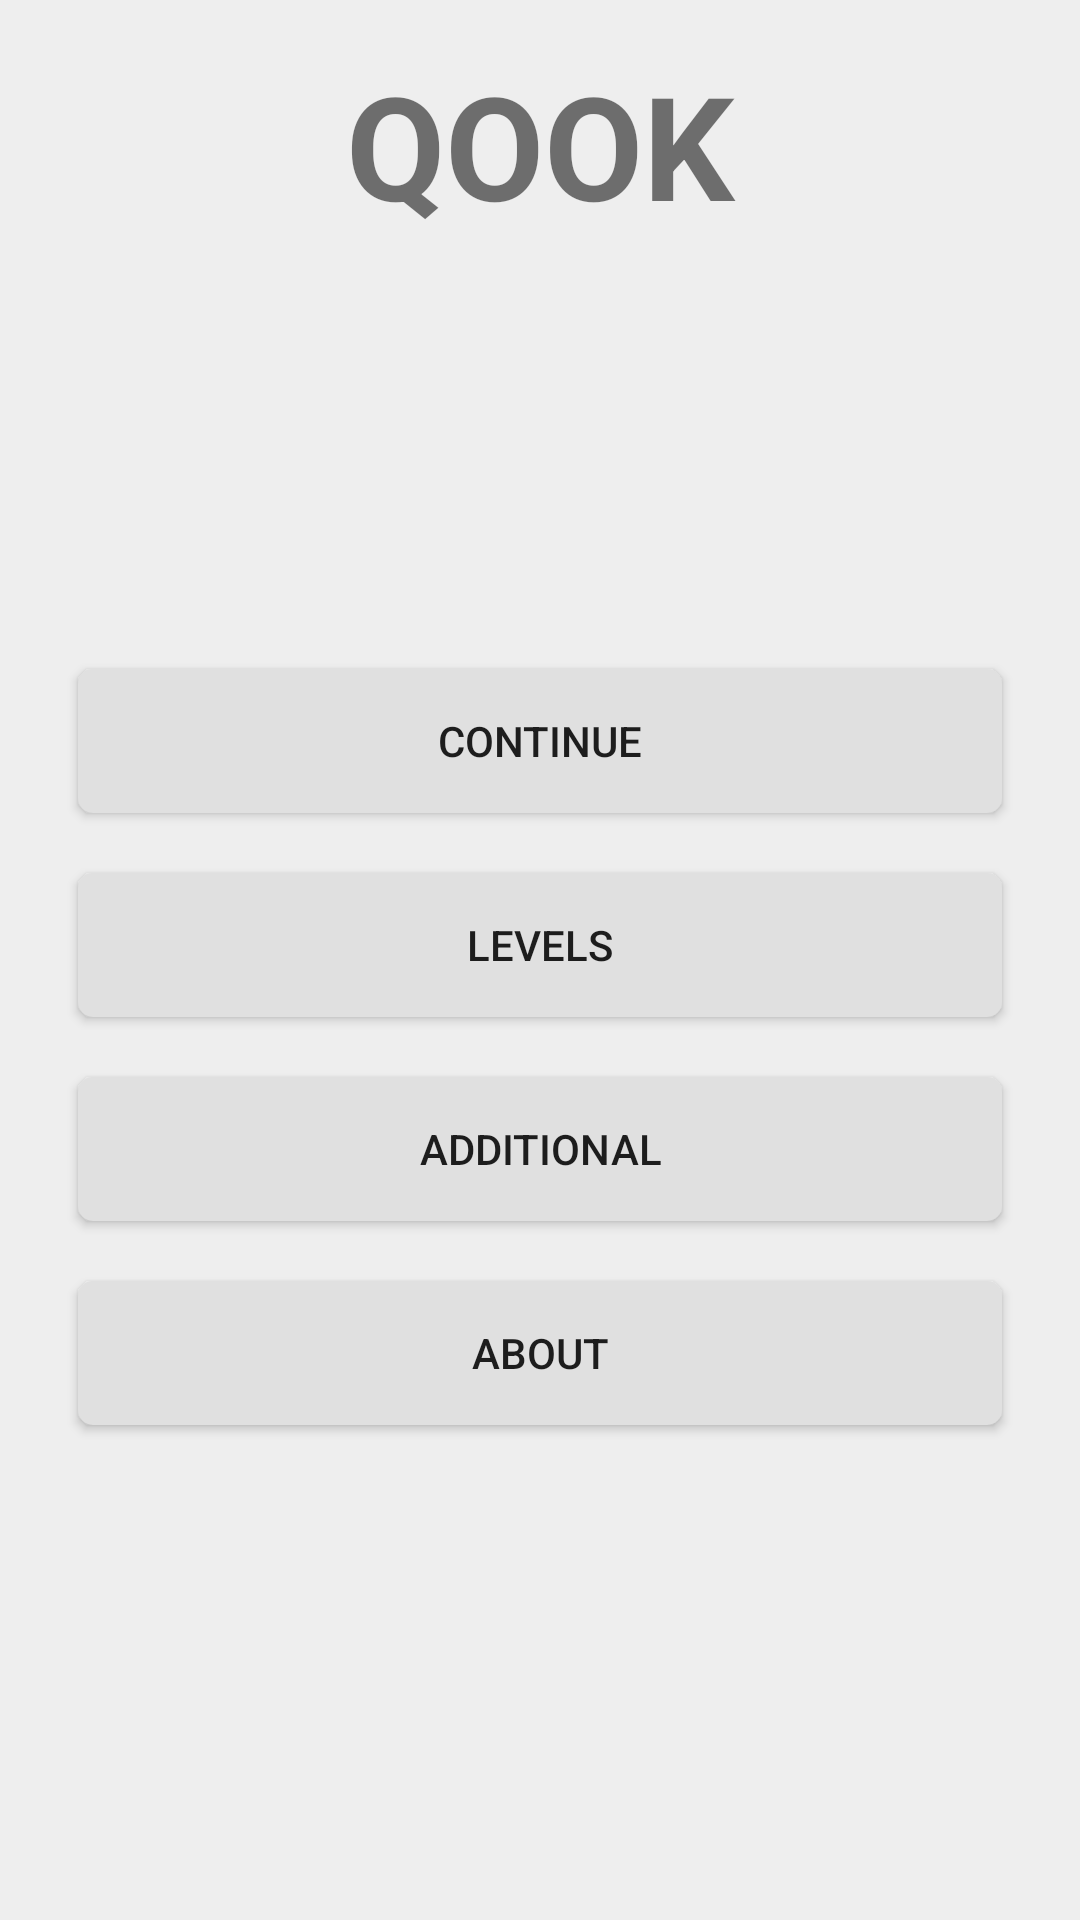

Here is an Android app screen rendered from its layout file. Give the layout XML and the strings, colors and styles it references.
<!-- AndroidManifest.xml: application theme AppTheme -->
<!-- res/layout/activity_menu.xml -->
<?xml version="1.0" encoding="utf-8"?>
<LinearLayout xmlns:android="http://schemas.android.com/apk/res/android"
    xmlns:tools="http://schemas.android.com/tools"
    android:fitsSystemWindows="true"
    android:layout_width="match_parent"
    android:layout_height="match_parent"
    android:background="@color/background"
    android:orientation="vertical"
    android:paddingBottom="@dimen/activity_vertical_margin"
    android:paddingLeft="@dimen/activity_horizontal_margin"
    android:paddingRight="@dimen/activity_horizontal_margin"
    android:paddingTop="@dimen/activity_vertical_margin"
    tools:context="org.grakovne.reqook.ui.activities.MenuActivity">

        <TextView
            android:id="@+id/title_text"
            android:layout_width="match_parent"
            android:layout_height="wrap_content"
            android:layout_weight="1"
            android:gravity="center"
            android:text="@string/app_name"
            android:textAllCaps="true"
            android:textSize="48sp"
            android:textStyle="bold" />


        <ScrollView
            android:id="@+id/menu_buttons_panel"
            android:layout_width="match_parent"
            android:layout_height="match_parent"
            android:layout_weight="9">

            <LinearLayout
                android:id="@+id/menu_list"
                android:layout_width="fill_parent"
                android:layout_height="wrap_content"
                android:layout_gravity="center_vertical"
                android:gravity="bottom"
                android:orientation="vertical"
                android:weightSum="1">

                <Button
                    android:id="@+id/continue_game_button"
                    android:layout_width="match_parent"
                    android:layout_height="wrap_content"
                    android:layout_margin="10dp"
                    android:background="@drawable/button_normal"
                    android:text="@string/continue_game_button_text" />

                <Button
                    android:id="@+id/select_level_button"
                    android:layout_width="match_parent"
                    android:layout_height="wrap_content"
                    android:layout_margin="10dp"
                    android:background="@drawable/button_normal"
                    android:text="@string/select_level_button_text" />

                <Button
                    android:id="@+id/additional_button"
                    android:layout_width="match_parent"
                    android:layout_height="wrap_content"
                    android:layout_margin="10dp"
                    android:background="@drawable/button_normal"
                    android:text="@string/additional_button_text" />

                <Button
                    android:id="@+id/about_button"
                    android:layout_width="match_parent"
                    android:layout_height="wrap_content"
                    android:layout_margin="10dp"
                    android:background="@drawable/button_normal"
                    android:text="@string/about_button_text" />

            </LinearLayout>

        </ScrollView>

</LinearLayout>
<!-- resources referenced by this layout -->
<resources>
  <color name="background">#eeeeee</color>
  <dimen name="activity_horizontal_margin">16dp</dimen>
  <dimen name="activity_vertical_margin">16dp</dimen>
  <!-- drawable button_normal (drawable) -->
  <?xml version="1.0" encoding="utf-8"?>
  <selector xmlns:android="http://schemas.android.com/apk/res/android">
      <item>
          <shape android:shape="rectangle" >
              <corners android:radius="5dp" />
              <solid android:color="@color/normal_button" />
          </shape>
      </item>
  </selector>
  <string name="about_button_text">About</string>
  <string name="additional_button_text">Additional</string>
  <string name="app_name">Qook</string>
  <string name="continue_game_button_text">Continue</string>
  <string name="select_level_button_text">Levels</string>
  <style name="AppTheme" parent="Theme.AppCompat.Light.NoActionBar">
          
          <item name="colorPrimary">@color/background</item>
          <item name="colorPrimaryDark">@color/gray</item>
          <item name="colorAccent">@color/colorAccent</item>
      </style>
  <color name="normal_button">#E0E0E0</color>
  <color name="gray">#BDBDBD</color>
  <color name="colorAccent">#FF4081</color>
</resources>
